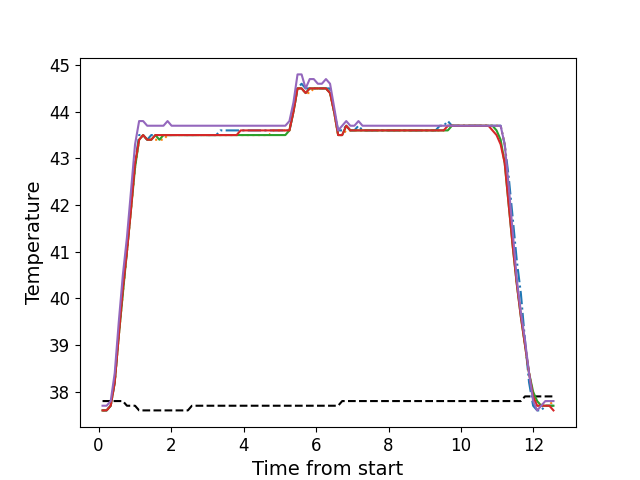

Values plotted in this chart, from the file beside it:
, times, neutral, z1, z2, z3, z4, z5
0, 0.111, 37.8, 37.6, 37.6, 37.6, 37.6, 37.7
1, 0.223, 37.8, 37.6, 37.6, 37.6, 37.6, 37.7
2, 0.336, 37.8, 37.7, 37.7, 37.7, 37.7, 37.8
3, 0.447, 37.8, 38.2, 38.2, 38.2, 38.2, 38.4
4, 0.559, 37.8, 39.3, 39.2, 39.2, 39.2, 39.5
5, 0.671, 37.8, 40.2, 40.1, 40.1, 40.2, 40.5
6, 0.783, 37.7, 41.0, 41.0, 41.0, 41.0, 41.3
7, 0.8955, 37.7, 42.0, 41.9, 41.9, 41.9, 42.3
8, 1.008, 37.7, 42.9, 42.8, 42.8, 42.9, 43.3
9, 1.12, 37.6, 43.5, 43.4, 43.4, 43.4, 43.8
10, 1.231, 37.6, 43.5, 43.5, 43.5, 43.5, 43.8
11, 1.343, 37.6, 43.4, 43.4, 43.4, 43.4, 43.7
12, 1.456, 37.6, 43.5, 43.4, 43.4, 43.4, 43.7
13, 1.568, 37.6, 43.5, 43.4, 43.5, 43.5, 43.7
14, 1.68, 37.6, 43.5, 43.4, 43.4, 43.5, 43.7
15, 1.792, 37.6, 43.5, 43.4, 43.5, 43.5, 43.7
16, 1.905, 37.6, 43.5, 43.5, 43.5, 43.5, 43.8
17, 2.015, 37.6, 43.5, 43.5, 43.5, 43.5, 43.7
18, 2.128, 37.6, 43.5, 43.5, 43.5, 43.5, 43.7
19, 2.241, 37.6, 43.5, 43.5, 43.5, 43.5, 43.7
20, 2.352, 37.6, 43.5, 43.5, 43.5, 43.5, 43.7
21, 2.465, 37.6, 43.5, 43.5, 43.5, 43.5, 43.7
22, 2.577, 37.7, 43.5, 43.5, 43.5, 43.5, 43.7
23, 2.689, 37.7, 43.5, 43.5, 43.5, 43.5, 43.7
24, 2.801, 37.7, 43.5, 43.5, 43.5, 43.5, 43.7
25, 2.913, 37.7, 43.5, 43.5, 43.5, 43.5, 43.7
26, 3.025, 37.7, 43.5, 43.5, 43.5, 43.5, 43.7
27, 3.137, 37.7, 43.5, 43.5, 43.5, 43.5, 43.7
28, 3.25, 37.7, 43.5, 43.5, 43.5, 43.5, 43.7
29, 3.362, 37.7, 43.6, 43.5, 43.5, 43.5, 43.7
30, 3.474, 37.7, 43.6, 43.5, 43.5, 43.5, 43.7
31, 3.585, 37.7, 43.6, 43.5, 43.5, 43.5, 43.7
32, 3.697, 37.7, 43.6, 43.5, 43.5, 43.5, 43.7
33, 3.809, 37.7, 43.6, 43.5, 43.5, 43.5, 43.7
34, 3.921, 37.7, 43.6, 43.5, 43.5, 43.6, 43.7
35, 4.033, 37.7, 43.6, 43.5, 43.5, 43.6, 43.7
36, 4.145, 37.7, 43.6, 43.5, 43.5, 43.6, 43.7
37, 4.257, 37.7, 43.6, 43.5, 43.5, 43.6, 43.7
38, 4.37, 37.7, 43.6, 43.5, 43.5, 43.6, 43.7
39, 4.481, 37.7, 43.6, 43.5, 43.5, 43.6, 43.7
40, 4.594, 37.7, 43.6, 43.5, 43.5, 43.6, 43.7
41, 4.706, 37.7, 43.6, 43.5, 43.5, 43.6, 43.7
42, 4.817, 37.7, 43.6, 43.6, 43.5, 43.6, 43.7
43, 4.929, 37.7, 43.6, 43.6, 43.5, 43.6, 43.7
44, 5.041, 37.7, 43.6, 43.6, 43.5, 43.6, 43.7
45, 5.154, 37.7, 43.6, 43.6, 43.5, 43.6, 43.7
46, 5.267, 37.7, 43.6, 43.6, 43.6, 43.6, 43.8
47, 5.378, 37.7, 44.0, 44.0, 44.0, 44.0, 44.2
48, 5.49, 37.7, 44.5, 44.5, 44.5, 44.5, 44.8
49, 5.602, 37.7, 44.6, 44.5, 44.5, 44.5, 44.8
50, 5.714, 37.7, 44.5, 44.4, 44.4, 44.4, 44.5
51, 5.826, 37.7, 44.5, 44.4, 44.5, 44.5, 44.7
52, 5.938, 37.7, 44.5, 44.5, 44.5, 44.5, 44.7
53, 6.05, 37.7, 44.5, 44.5, 44.5, 44.5, 44.6
54, 6.162, 37.7, 44.5, 44.5, 44.5, 44.5, 44.6
55, 6.274, 37.7, 44.5, 44.5, 44.5, 44.5, 44.7
56, 6.387, 37.7, 44.5, 44.4, 44.4, 44.4, 44.6
57, 6.499, 37.7, 44.0, 44.0, 44.0, 44.0, 44.1
58, 6.61, 37.7, 43.6, 43.5, 43.5, 43.5, 43.6
59, 6.722, 37.8, 43.6, 43.5, 43.5, 43.5, 43.7
... 52 more rows
